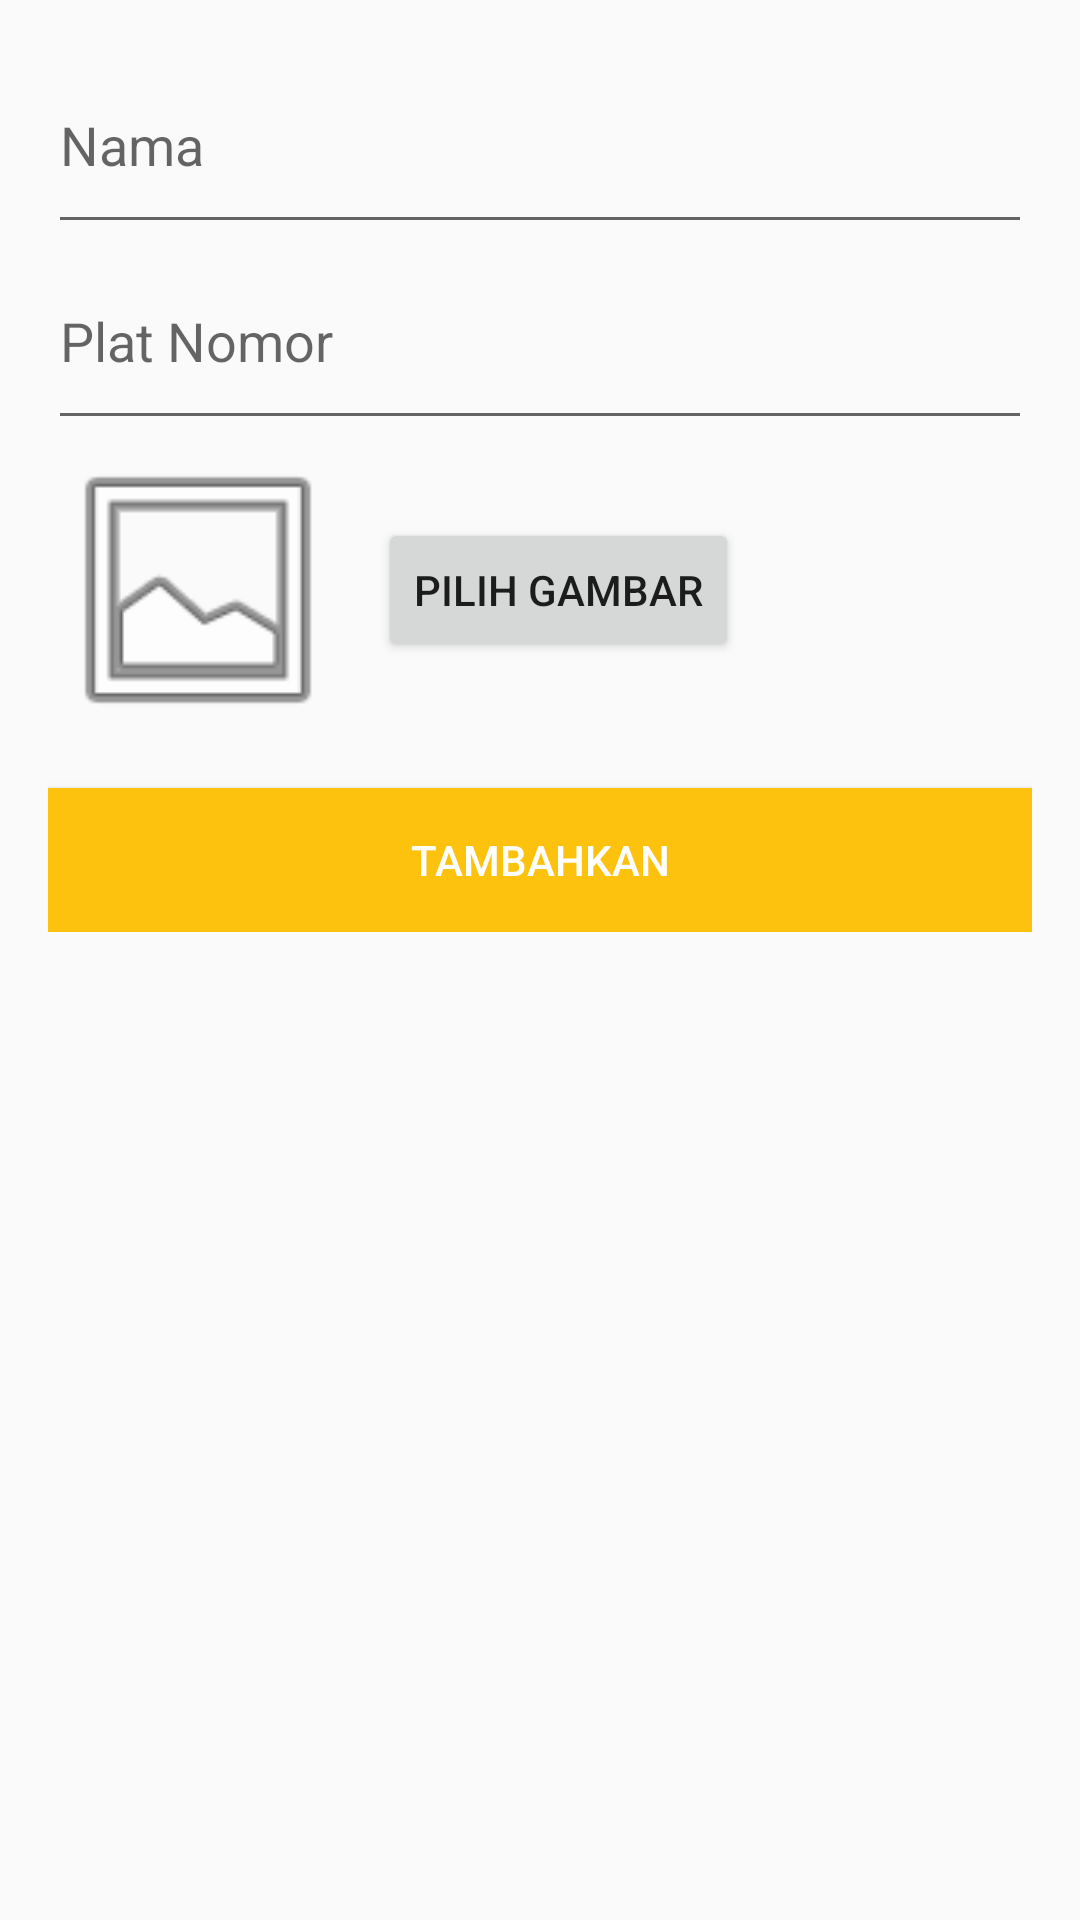

Here is an Android app screen rendered from its layout file. Give the layout XML and the strings, colors and styles it references.
<!-- AndroidManifest.xml: application theme AppTheme -->
<!-- res/layout/activity_create_vehicle.xml -->
<LinearLayout xmlns:android="http://schemas.android.com/apk/res/android"
    xmlns:tools="http://schemas.android.com/tools"
    android:layout_width="match_parent"
    android:layout_height="match_parent"
    android:gravity="center_horizontal"
    android:orientation="vertical"
    android:paddingBottom="@dimen/activity_vertical_margin"
    android:paddingLeft="@dimen/activity_horizontal_margin"
    android:paddingRight="@dimen/activity_horizontal_margin"
    android:paddingTop="@dimen/activity_vertical_margin"
    tools:context="com.mandiriecash.ecashtoll.CreateVehicleActivity">

    

    <ScrollView
        android:id="@+id/login_form"
        android:layout_width="match_parent"
        android:layout_height="match_parent">

        <LinearLayout
            android:id="@+id/email_login_form"
            android:layout_width="match_parent"
            android:layout_height="wrap_content"
            android:orientation="vertical"
            android:gravity="top|bottom">

            <android.support.design.widget.TextInputLayout
                android:layout_width="match_parent"
                android:layout_height="wrap_content">

                <AutoCompleteTextView
                    android:id="@+id/name"
                    android:layout_width="match_parent"
                    android:layout_height="wrap_content"
                    android:hint="Nama"
                    android:inputType="textEmailAddress"
                    android:maxLines="1"
                    android:singleLine="true"
                    style="@style/ET.EditText" />

            </android.support.design.widget.TextInputLayout>

            <android.support.design.widget.TextInputLayout
                android:layout_width="match_parent"
                android:layout_height="wrap_content">
                <EditText
                    android:layout_width="match_parent"
                    android:layout_height="wrap_content"
                    android:hint="Plat Nomor"
                    style="@style/ET.EditText"
                    android:id="@+id/plateNo" />
            </android.support.design.widget.TextInputLayout>

            <android.support.design.widget.TextInputLayout
                android:layout_width="match_parent"
                android:layout_height="wrap_content">
            </android.support.design.widget.TextInputLayout>

            <TextView
                android:layout_width="wrap_content"
                android:layout_height="wrap_content"
                android:text="New Text"
                android:id="@+id/error"
                style="@style/ET.Error"
                android:layout_marginTop="10dp"
                android:layout_marginBottom="10dp"
                android:layout_marginLeft="5dp"
                android:visibility="gone" />

            <LinearLayout
                android:orientation="horizontal"
                android:layout_width="match_parent"
                android:layout_height="match_parent">

                <ImageView
                    android:layout_width="wrap_content"
                    android:layout_height="wrap_content"
                    android:id="@+id/imageView"
                    android:minHeight="100dp"
                    android:minWidth="100dp"
                    android:maxHeight="100dp"
                    android:maxWidth="100dp"
                    android:src="@android:drawable/ic_menu_gallery" />

                <Button
                    android:layout_width="wrap_content"
                    android:layout_height="wrap_content"
                    android:text="Pilih gambar"
                    android:id="@+id/selectPictureBtn"
                    android:layout_marginLeft="10dp"
                    android:layout_gravity="center_vertical" />
            </LinearLayout>

            <Button
                android:id="@+id/addVehicleBtn"
                style="@style/ET.Button"
                android:layout_width="match_parent"
                android:layout_height="wrap_content"
                android:layout_marginTop="16dp"
                android:text="Tambahkan" />

        </LinearLayout>
    </ScrollView>
</LinearLayout>
<!-- resources referenced by this layout -->
<resources>
  <dimen name="activity_horizontal_margin">16dp</dimen>
  <dimen name="activity_vertical_margin">16dp</dimen>
  <style name="ET.Button">
          <item name="android:background">@color/colorAccent</item>
          <item name="android:textColor">@color/colorWhite</item>
      </style>
  <style name="ET.EditText">
          <item name="android:paddingBottom">@dimen/et_input_padding_bottom</item>
      </style>
  <style name="ET.Error">
          <item name="android:textColor">@color/colorRed</item>
      </style>
  <style name="AppTheme" parent="Theme.AppCompat.Light.DarkActionBar">
          
          <item name="colorPrimary">@color/colorPrimary</item>
          <item name="colorPrimaryDark">@color/colorPrimaryDark</item>
          <item name="colorAccent">@color/colorAccent</item>
      </style>
  <color name="colorAccent">#fdc20d</color>
  <color name="colorWhite">#ffffff</color>
  <dimen name="et_input_padding_bottom">20dp</dimen>
  <color name="colorPrimary">#3F51B5</color>
  <color name="colorPrimaryDark">#013d79</color>
</resources>
